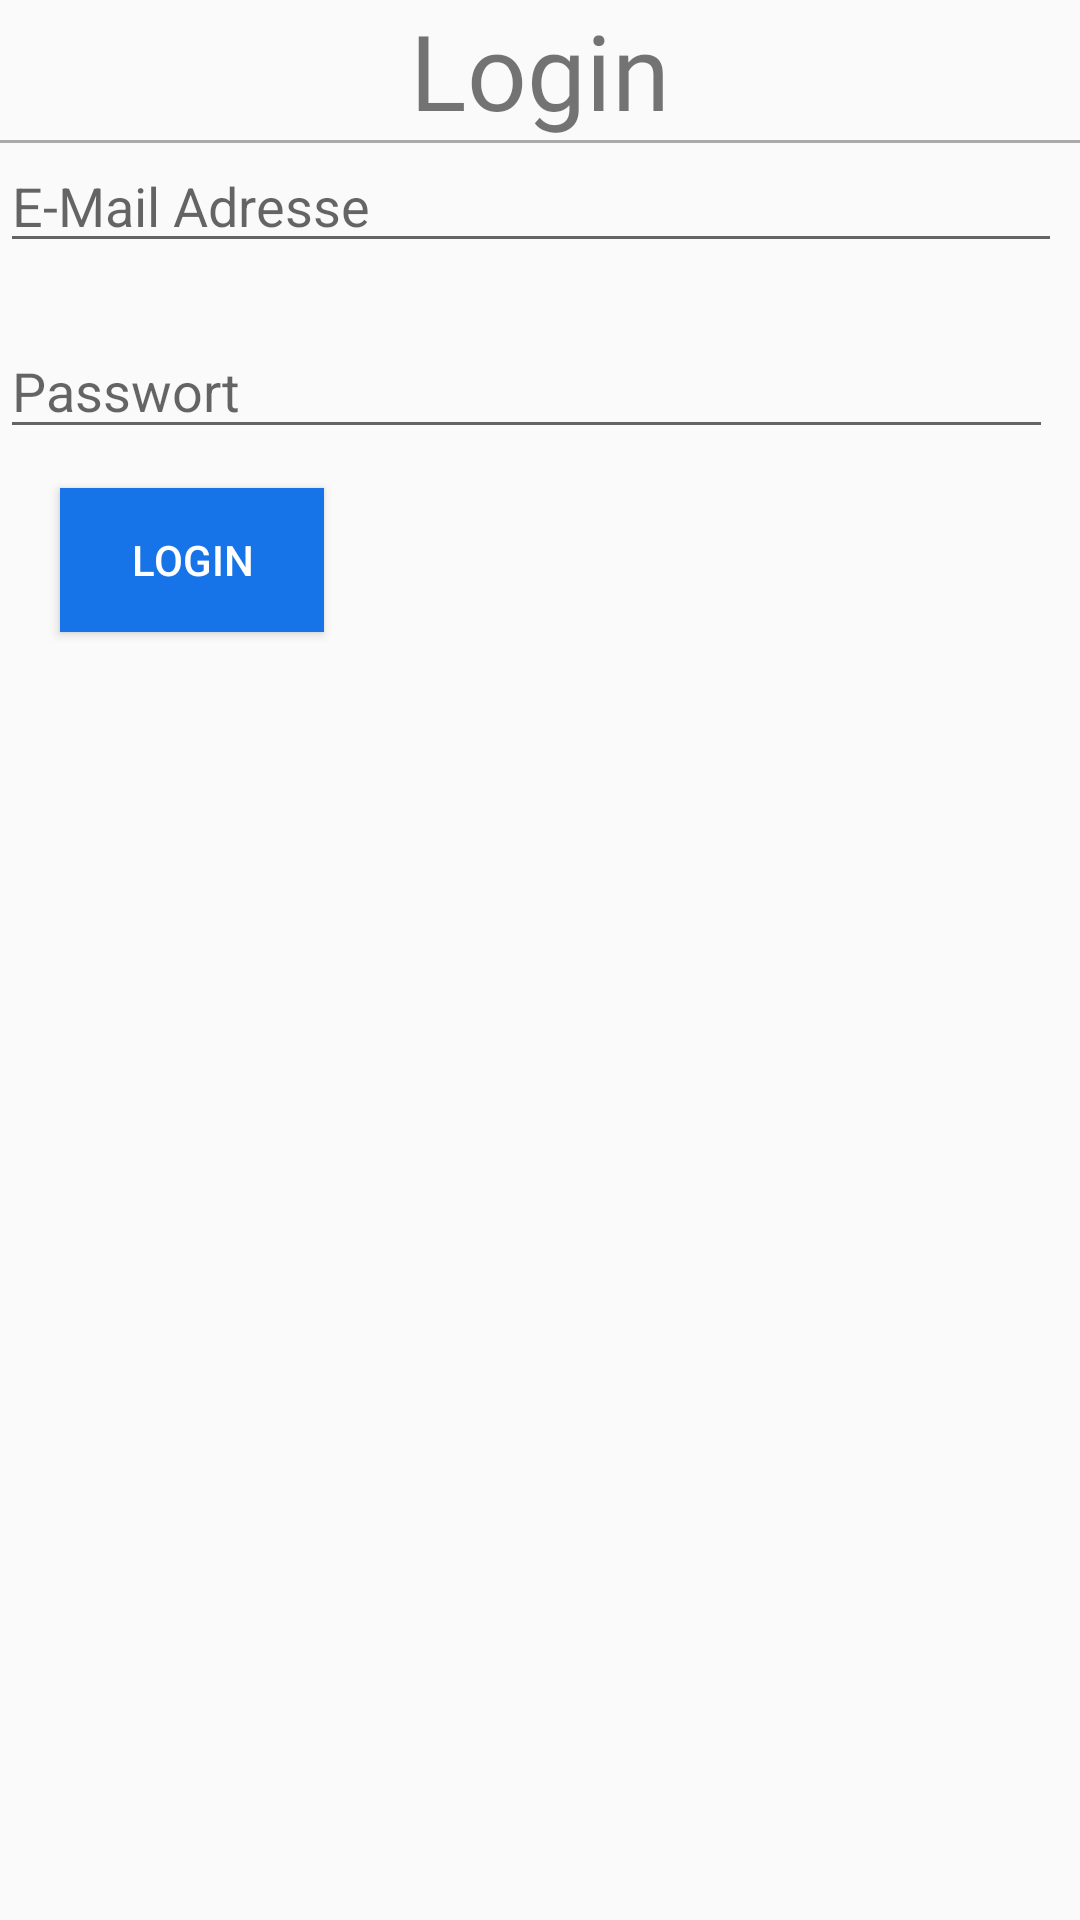

Write the Android layout XML for this screen, with the resource values it uses.
<!-- AndroidManifest.xml: application theme AppTheme -->
<!-- res/layout/activity_login.xml -->
<?xml version="1.0" encoding="utf-8"?>
<RelativeLayout xmlns:android="http://schemas.android.com/apk/res/android"
    xmlns:app="http://schemas.android.com/apk/res-auto"
    xmlns:tools="http://schemas.android.com/tools"
    android:layout_width="match_parent"
    android:layout_height="match_parent"
    android:layout_centerVertical="true"
    tools:context="com.evelope.events.login.LoginActivity">

    <TextView
        android:id="@+id/LoginHeader"
        android:layout_width="wrap_content"
        android:layout_height="wrap_content"
        android:layout_centerHorizontal="true"
        android:fontFamily="@font/microsoft_yi_baiti"
        android:text="Login"
        android:textSize="35sp" />

    <View
        android:id="@+id/seperatorLine"
        android:layout_width="match_parent"
        android:layout_height="1dp"
        android:layout_below="@+id/LoginHeader"
        android:background="@android:color/darker_gray" />

    <EditText
        android:id="@+id/edt_email"
        android:layout_width="354dp"
        android:layout_height="40dp"
        android:ems="10"
        android:inputType="textEmailAddress"
        tools:layout_editor_absoluteX="15dp"
        tools:layout_editor_absoluteY="77dp"
        android:layout_below="@+id/seperatorLine"
        android:hint="E-Mail Adresse"/>

    <EditText
        android:id="@+id/edt_password"
        android:layout_width="351dp"
        android:layout_height="42dp"
        android:ems="10"
        android:inputType="textPassword"
        tools:layout_editor_absoluteX="16dp"
        tools:layout_editor_absoluteY="142dp"
        android:layout_marginTop="20dp"
        android:layout_below="@id/edt_email"
        android:hint="Passwort"/>

    <Button
        android:id="@+id/btn_login"
        android:layout_width="wrap_content"
        android:layout_height="wrap_content"
        android:layout_alignParentLeft="true"
        android:layout_alignParentStart="true"
        android:background="#1773e8"
        android:textColor="@color/white"
        android:layout_below="@+id/edt_password"
        android:layout_marginLeft="20dp"
        android:layout_marginStart="20dp"
        android:layout_marginTop="13dp"
        android:text="Login" />
</RelativeLayout>
<!-- resources referenced by this layout -->
<resources>
  <color name="white">#FFFFFF</color>
  <style name="AppTheme" parent="Theme.AppCompat.Light.NoActionBar">
          
          <item name="colorPrimary">@color/colorPrimary</item>
          <item name="colorPrimaryDark">#42b4b2</item>
          <item name="colorAccent">#7ee8e6</item>
      </style>
  <color name="colorPrimary">#3F51B5</color>
</resources>
